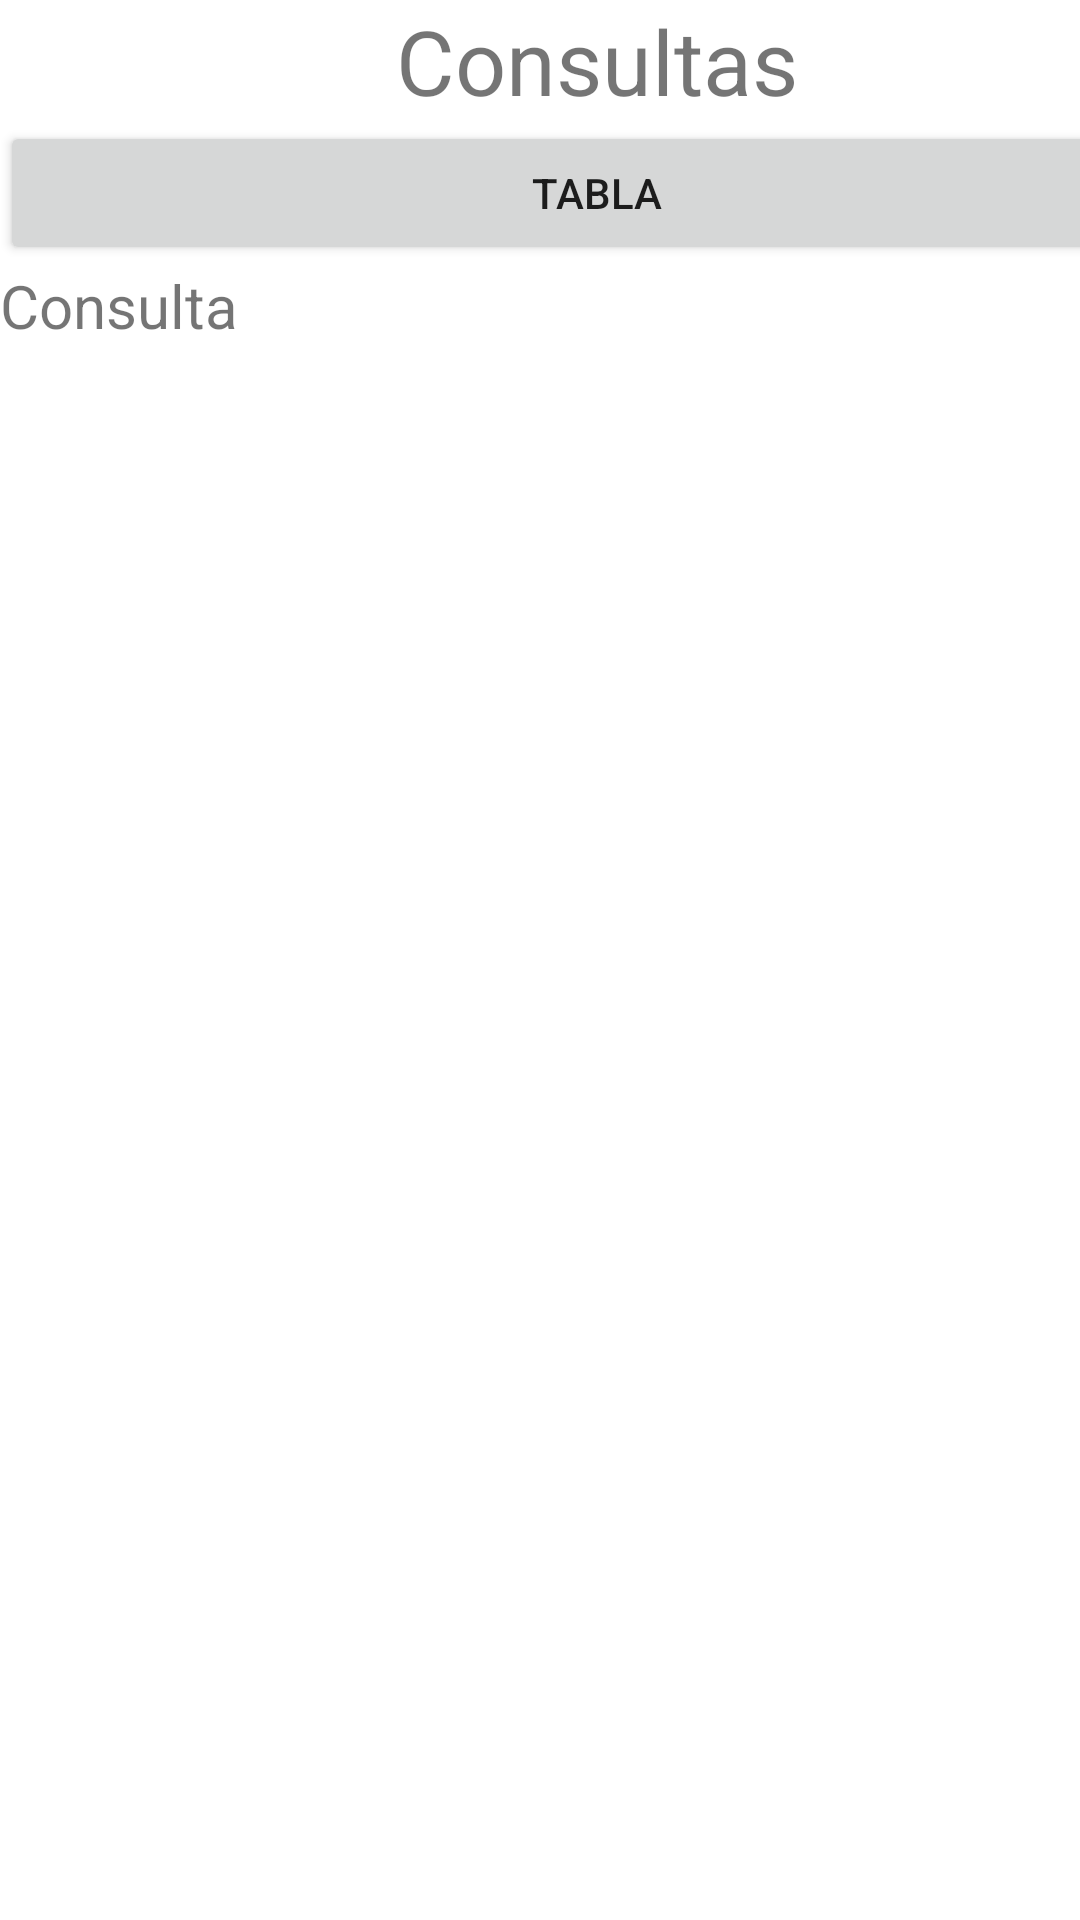

Here is an Android app screen rendered from its layout file. Give the layout XML and the strings, colors and styles it references.
<!-- AndroidManifest.xml: application theme Theme.AppMiGesFin -->
<!-- res/layout/fragment_movimientos.xml -->
<?xml version="1.0" encoding="utf-8"?>
<FrameLayout xmlns:android="http://schemas.android.com/apk/res/android"
    xmlns:tools="http://schemas.android.com/tools"
    android:layout_width="match_parent"
    android:layout_height="match_parent"
    tools:context=".MovimientosFragment">

    <ScrollView
        android:layout_width="398dp"
        android:layout_height="712dp">

        <LinearLayout
            android:layout_width="match_parent"
            android:layout_height="wrap_content"
            android:orientation="vertical">

            <TextView
                android:id="@+id/textView2"
                android:layout_width="wrap_content"
                android:layout_height="wrap_content"
                android:text="Consultas"
                android:textSize="30sp"
                android:layout_gravity="center_horizontal" />

            <Button
                android:id="@+id/btnTabla"
                android:layout_width="match_parent"
                android:layout_height="match_parent"
                android:text="Tabla"/>

            <TextView
                android:id="@+id/textView3"
                android:layout_width="match_parent"
                android:layout_height="wrap_content"
                android:text="Consulta"
                android:textSize="20sp" />
        </LinearLayout>
    </ScrollView>
</FrameLayout>
<!-- resources referenced by this layout -->
<resources>
  <style name="Theme.AppMiGesFin" parent="Theme.MaterialComponents.DayNight.NoActionBar">
          
          <item name="colorPrimary">@color/amarillo</item>
          <item name="colorPrimaryVariant">@color/purple_700</item>
          <item name="colorOnPrimary">@color/white</item>
          
          <item name="colorSecondary">@color/black</item>
          <item name="colorSecondaryVariant">@color/teal_700</item>
          <item name="colorOnSecondary">@color/black</item>
          
          <item name="android:statusBarColor">?attr/colorPrimaryVariant</item>
          
      </style>
  <color name="amarillo">#ddc339</color>
  <color name="purple_700">#FF3700B3</color>
  <color name="white">#FFFFFFFF</color>
  <color name="black">#FF000000</color>
  <color name="teal_700">#FF018786</color>
</resources>
